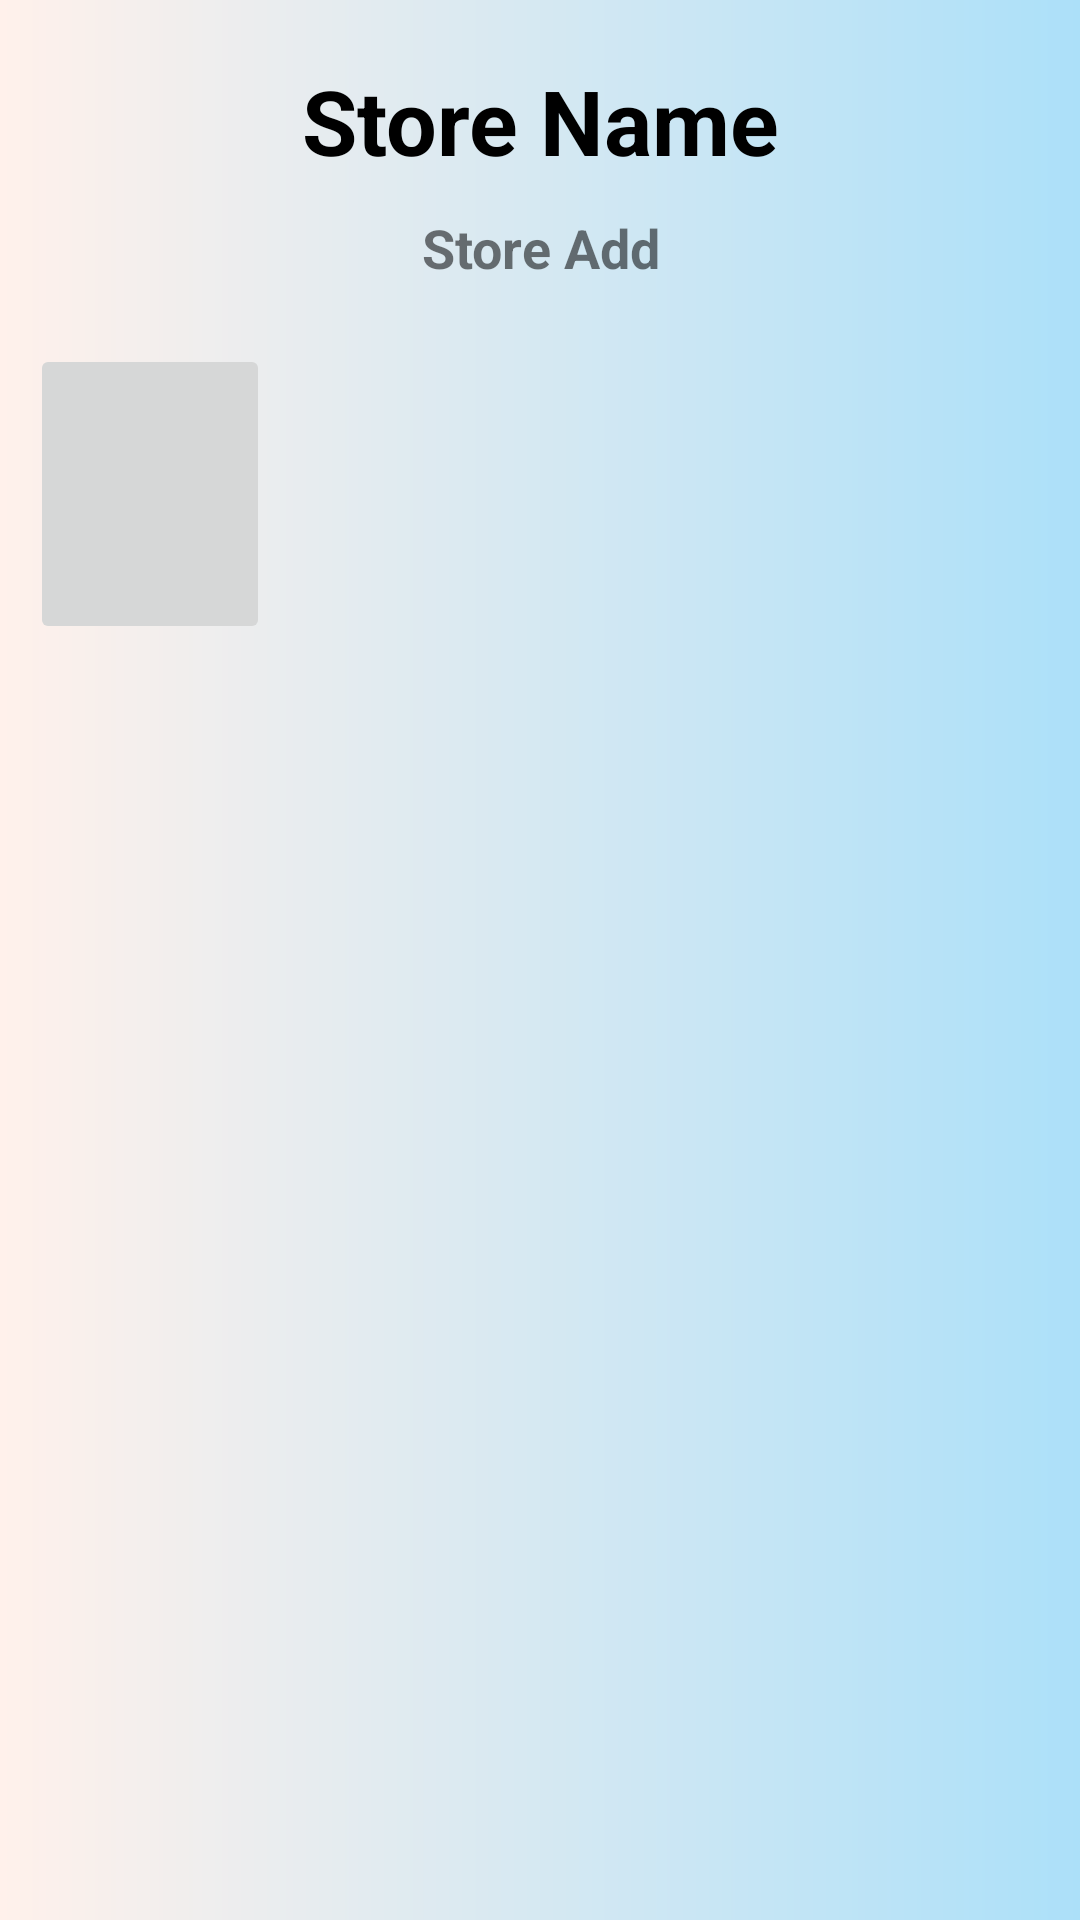

Android layout source for this screen:
<!-- AndroidManifest.xml: application theme Theme.NUMAD22Sp_Shoppass -->
<!-- res/layout/activity_seller_home.xml -->
<?xml version="1.0" encoding="utf-8"?>
<androidx.constraintlayout.widget.ConstraintLayout xmlns:android="http://schemas.android.com/apk/res/android"
    xmlns:app="http://schemas.android.com/apk/res-auto"
    xmlns:tools="http://schemas.android.com/tools"
    android:layout_width="match_parent"
    android:layout_height="match_parent"
    android:background="@drawable/background"
    tools:context=".activities.SellerHomeActivity">

    <androidx.constraintlayout.widget.ConstraintLayout
        android:id="@+id/cl_sellerinfo"
        android:layout_width="match_parent"
        android:layout_height="wrap_content"
        android:padding="10dp"
        app:layout_constraintLeft_toLeftOf="parent"
        app:layout_constraintTop_toTopOf="parent">














        <TextView
            android:id="@+id/tv_sellerStoreName"
            android:layout_width="match_parent"
            android:layout_height="wrap_content"
            android:gravity="center"
            android:textSize="30sp"
            android:textStyle="bold"
            android:layout_margin="10dp"
            android:text="Store Name"
            android:textColor="@color/black"
            app:layout_constraintTop_toTopOf="parent"
            app:layout_constraintLeft_toLeftOf="parent"
            app:layout_constraintRight_toRightOf="parent"/>
        <TextView
            android:id="@+id/tv_sellerStoreAdd"
            android:layout_width="match_parent"
            android:layout_height="wrap_content"
            android:gravity="center"
            android:textSize="18sp"
            android:layout_margin="10dp"
            android:textStyle="bold"
            android:text="Store Add"
            app:layout_constraintTop_toBottomOf="@+id/tv_sellerStoreName"
            app:layout_constraintLeft_toLeftOf="parent"
            app:layout_constraintRight_toRightOf="parent"/>
    </androidx.constraintlayout.widget.ConstraintLayout>

    <ImageButton
        android:id="@+id/ib_addNewPromotion"
        android:src="@drawable/icons_add_50"
        android:layout_width="80dp"
        android:layout_height="100dp"
        android:layout_margin="10dp"
        android:onClick="sellerHomeClick"
        app:layout_constraintLeft_toLeftOf="parent"
        app:layout_constraintTop_toBottomOf="@+id/cl_sellerinfo"/>

    <androidx.recyclerview.widget.RecyclerView
        android:id="@+id/rv_storePromotions"
        android:layout_width="0dp"
        android:layout_height="100dp"
        android:layout_margin="10dp"
        android:foregroundGravity="center"
        android:orientation="horizontal"
        app:layoutManager="androidx.recyclerview.widget.LinearLayoutManager"
        app:layout_constraintLeft_toRightOf="@id/ib_addNewPromotion"
        app:layout_constraintRight_toRightOf="parent"
        app:layout_constraintTop_toBottomOf="@id/cl_sellerinfo" />

    <androidx.recyclerview.widget.RecyclerView
        android:id="@+id/rv_storeProducts"
        android:layout_width="match_parent"
        android:layout_height="0dp"
        android:layout_margin="10dp"
        app:layoutManager="androidx.recyclerview.widget.GridLayoutManager"
        app:layout_constraintBottom_toBottomOf="parent"
        app:layout_constraintLeft_toLeftOf="parent"
        app:layout_constraintRight_toRightOf="parent"
        app:layout_constraintTop_toBottomOf="@id/rv_storePromotions" />




</androidx.constraintlayout.widget.ConstraintLayout>
<!-- resources referenced by this layout -->
<resources>
  <color name="black">#FF000000</color>
  <!-- drawable background (drawable) -->
  <?xml version="1.0" encoding="utf-8"?>
  <shape xmlns:android="http://schemas.android.com/apk/res/android"
      android:shape="rectangle">
      <gradient android:startColor="#fff1eb"
          android:endColor="#ace0f9"
          android:type="linear"/>
  </shape>
  <!-- drawable btn_rounded_corner_border (drawable) -->
  <?xml version="1.0" encoding="utf-8"?>
  <shape xmlns:android="http://schemas.android.com/apk/res/android"
  
      android:shape="rectangle">
      <solid android:color="#FFFFFF" />
      <stroke android:width="3dp"
          android:color="#3D95CE"
          />
      <corners android:radius="50dp"/>
  </shape>
  <style name="Theme.NUMAD22Sp_Shoppass" parent="Theme.MaterialComponents.DayNight.DarkActionBar">
          
          <item name="colorPrimary">@color/purple_500</item>
          <item name="colorPrimaryVariant">@color/purple_700</item>
          <item name="colorOnPrimary">@color/white</item>
          
          <item name="colorSecondary">@color/teal_200</item>
          <item name="colorSecondaryVariant">@color/teal_700</item>
          <item name="colorOnSecondary">@color/black</item>
          
          <item name="android:statusBarColor" tools:targetApi="l">?attr/colorPrimaryVariant</item>
          
      </style>
  <color name="purple_500">#FF6200EE</color>
  <color name="purple_700">#FF3700B3</color>
  <color name="white">#FFFFFFFF</color>
  <color name="teal_200">#FF03DAC5</color>
  <color name="teal_700">#FF018786</color>
</resources>
